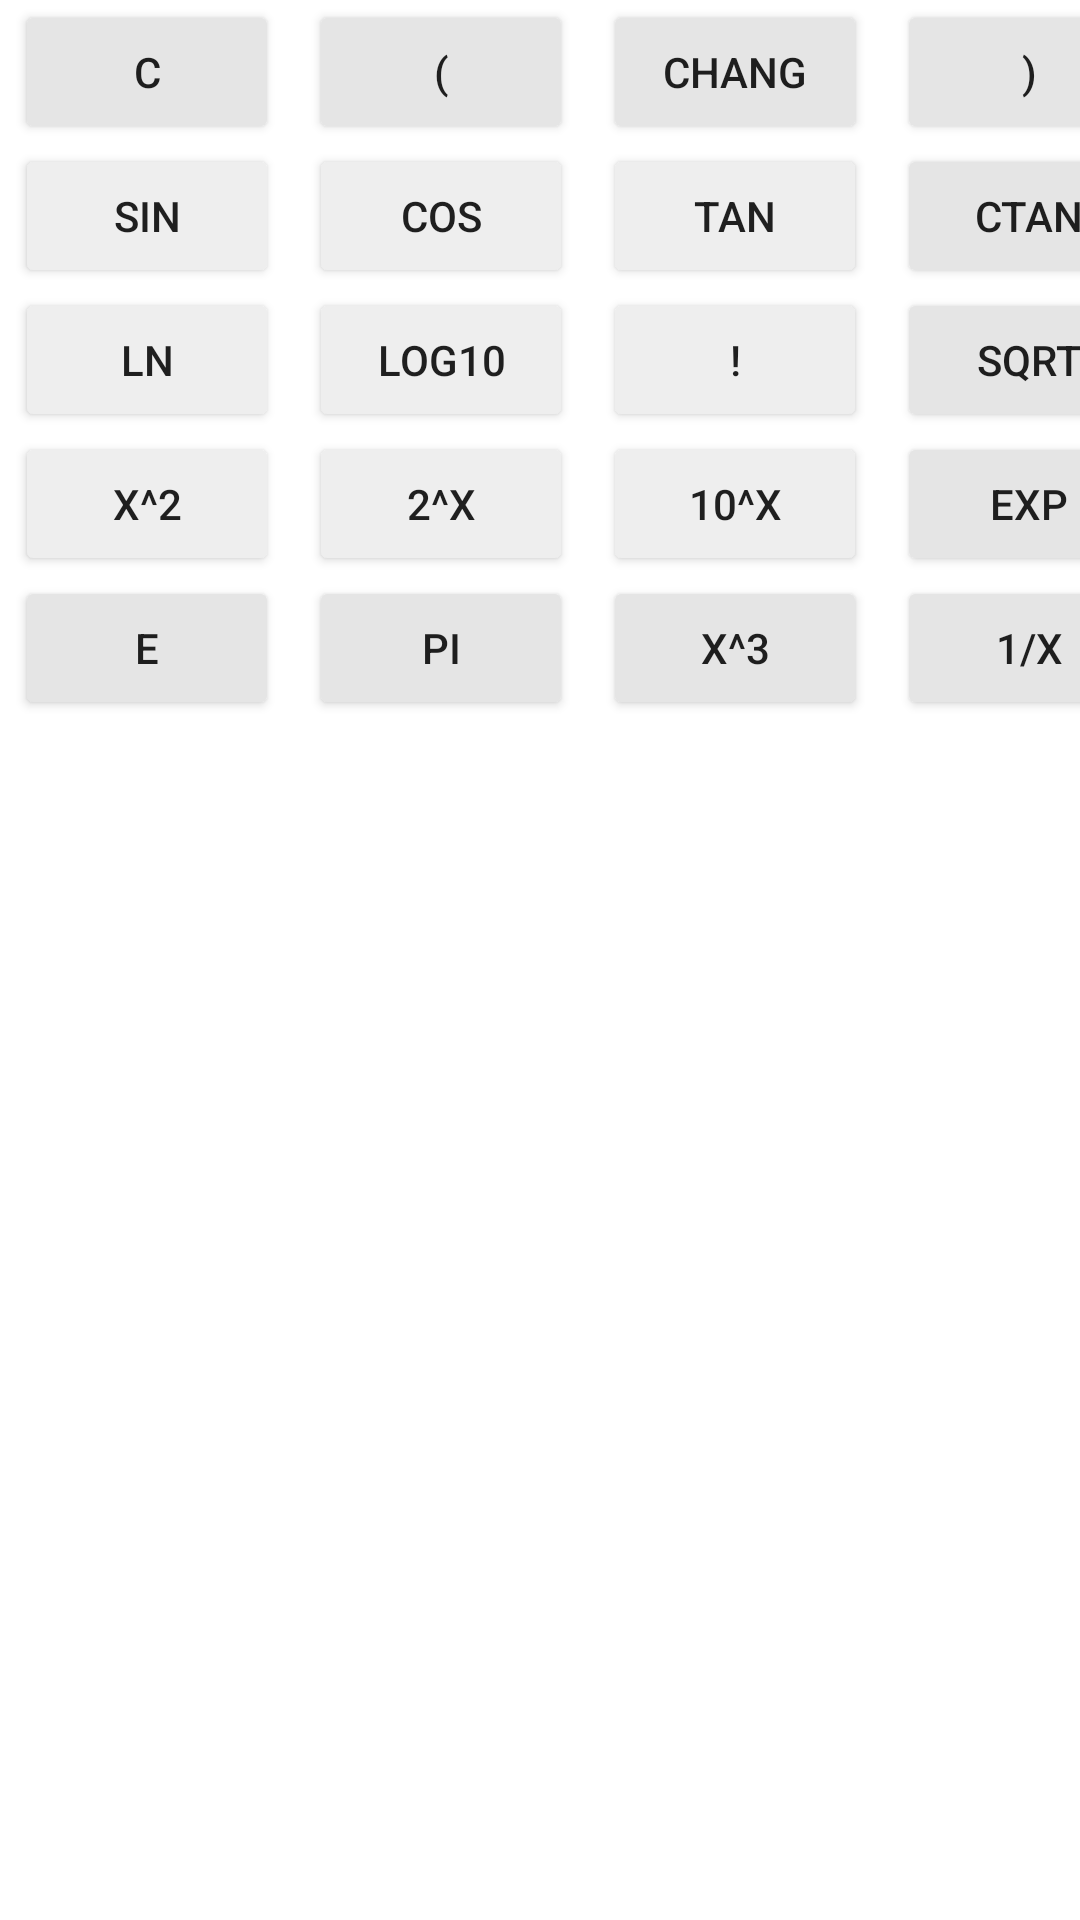

This screen was rendered from an Android layout file. Write that file and the resources it references.
<!-- AndroidManifest.xml: application theme Theme.LR3 -->
<!-- res/layout/fragment_second_keyboard.xml -->
<?xml version="1.0" encoding="utf-8"?>
<FrameLayout xmlns:android="http://schemas.android.com/apk/res/android"
    xmlns:tools="http://schemas.android.com/tools"
    android:layout_width="match_parent"
    android:layout_height="match_parent"
    tools:context=".second_keyboard.SecondKeyboardFragment">

    <TableLayout
        android:layout_width="wrap_content"
        android:layout_height="wrap_content"
        >

        <TableRow
            android:layout_width="wrap_content"
            android:layout_height="wrap_content" >

            <Button
                android:id="@+id/button_c"
                android:layout_width="wrap_content"
                android:layout_height="wrap_content"
                android:layout_marginHorizontal="5dp"
                android:backgroundTint="@color/greyDark"
                android:text="c" />

            <Button
                android:id="@+id/button_open"
                android:layout_width="wrap_content"
                android:layout_height="wrap_content"
                android:layout_marginHorizontal="5dp"
                android:backgroundTint="@color/greyDark"
                android:text="(" />

            <Button
                android:id="@+id/button_change"
                android:layout_width="wrap_content"
                android:layout_height="wrap_content"
                android:layout_marginHorizontal="5dp"
                android:backgroundTint="@color/greyDark"
                android:text="chang" />

            <Button
                android:id="@+id/button_close"
                android:layout_width="wrap_content"
                android:layout_height="wrap_content"
                android:layout_marginHorizontal="5dp"
                android:backgroundTint="@color/greyDark"
                android:text=")" />
        </TableRow>

        <TableRow
            android:layout_width="wrap_content"
            android:layout_height="wrap_content"
            android:orientation="vertical">

            <Button
                android:id="@+id/button_sin"
                android:layout_width="wrap_content"
                android:layout_height="wrap_content"
                android:layout_marginHorizontal="5dp"
                android:backgroundTint="@color/greyLight"
                android:text="sin" />

            <Button
                android:id="@+id/button_cos"
                android:layout_width="wrap_content"
                android:layout_height="wrap_content"
                android:layout_marginHorizontal="5dp"
                android:backgroundTint="@color/greyLight"

                android:text="cos" />

            <Button
                android:id="@+id/button_tan"
                android:layout_width="wrap_content"
                android:layout_height="wrap_content"
                android:layout_marginHorizontal="5dp"
                android:backgroundTint="@color/greyLight"
                android:text="tan" />

            <Button
                android:id="@+id/button_ctn"
                android:layout_width="wrap_content"
                android:layout_height="wrap_content"
                android:layout_marginHorizontal="5dp"
                android:backgroundTint="@color/greyDark"
                android:text="ctan" />
        </TableRow>

        <TableRow
            android:layout_width="wrap_content"
            android:layout_height="wrap_content" >

            <Button
                android:id="@+id/button_ln"
                android:layout_width="wrap_content"
                android:layout_height="wrap_content"
                android:layout_marginHorizontal="5dp"
                android:backgroundTint="@color/greyLight"

                android:text="ln" />

            <Button
                android:id="@+id/button_log10"
                android:layout_width="wrap_content"
                android:layout_height="wrap_content"
                android:layout_marginHorizontal="5dp"
                android:backgroundTint="@color/greyLight"
                android:text="log10" />

            <Button
                android:id="@+id/button_fact"
                android:layout_width="wrap_content"
                android:layout_height="wrap_content"
                android:layout_marginHorizontal="5dp"
                android:backgroundTint="@color/greyLight"
                android:text="!" />

            <Button
                android:id="@+id/button_sqrt"
                android:layout_width="wrap_content"
                android:layout_height="wrap_content"
                android:layout_marginHorizontal="5dp"
                android:backgroundTint="@color/greyDark"
                android:text="sqrt" />
        </TableRow>

        <TableRow
            android:layout_width="wrap_content"
            android:layout_height="wrap_content" >

            <Button
                android:id="@+id/button_number_in_second"
                android:layout_width="wrap_content"
                android:layout_height="wrap_content"
                android:layout_marginHorizontal="5dp"
                android:backgroundTint="@color/greyLight"
                android:text="x^2" />

            <Button
                android:id="@+id/button_two_in_number"
                android:layout_width="wrap_content"
                android:layout_height="wrap_content"
                android:layout_marginHorizontal="5dp"
                android:backgroundTint="@color/greyLight"
                android:text="2^x" />

            <Button
                android:id="@+id/button_ten_in_number"
                android:layout_width="wrap_content"
                android:layout_height="wrap_content"
                android:layout_marginHorizontal="5dp"
                android:backgroundTint="@color/greyLight"
                android:text="10^x" />

            <Button
                android:id="@+id/button_exp"
                android:layout_width="wrap_content"
                android:layout_height="wrap_content"
                android:layout_marginHorizontal="5dp"
                android:backgroundTint="@color/greyDark"
                android:text="exp" />

        </TableRow>

        <TableRow
            android:layout_width="match_parent"
            android:layout_height="match_parent" >

            <Button
                android:id="@+id/button_exp_out"
                android:layout_width="wrap_content"
                android:layout_height="wrap_content"
                android:layout_marginHorizontal="5dp"
                android:backgroundTint="@color/greyDark"
                android:text="e" />

            <Button
                android:id="@+id/button_pi"
                android:layout_width="wrap_content"
                android:layout_height="wrap_content"
                android:layout_marginHorizontal="5dp"
                android:backgroundTint="@color/greyDark"
                android:text="pi" />

            <Button
                android:id="@+id/button_x_in_3"
                android:layout_width="wrap_content"
                android:layout_height="wrap_content"
                android:layout_marginHorizontal="5dp"
                android:backgroundTint="@color/greyDark"
                android:text="x^3" />

            <Button
                android:id="@+id/button_one_divide_x"
                android:layout_width="wrap_content"
                android:layout_height="wrap_content"
                android:layout_marginHorizontal="5dp"
                android:backgroundTint="@color/greyDark"
                android:text="1/x" />
        </TableRow>

        




































    </TableLayout>

</FrameLayout>
<!-- resources referenced by this layout -->
<resources>
  <color name="greyDark">#e5e5e5</color>
  <color name="greyLight">#eeeeee</color>
  <style name="Theme.LR3" parent="Theme.MaterialComponents.DayNight.NoActionBar">
          
          <item name="colorPrimary">@color/purple_500</item>
          <item name="colorPrimaryVariant">@color/purple_700</item>
          <item name="colorOnPrimary">@color/white</item>
          
          <item name="colorSecondary">@color/teal_200</item>
          <item name="colorSecondaryVariant">@color/teal_700</item>
          <item name="colorOnSecondary">@color/black</item>
          
          <item name="android:statusBarColor">?attr/colorPrimaryVariant</item>
          
      </style>
  <color name="purple_500">#FF6200EE</color>
  <color name="purple_700">#FF3700B3</color>
  <color name="white">#FF000000</color>
  <color name="teal_200">#FF03DAC5</color>
  <color name="teal_700">#FF018786</color>
  <color name="black">#FF000000</color>
</resources>
